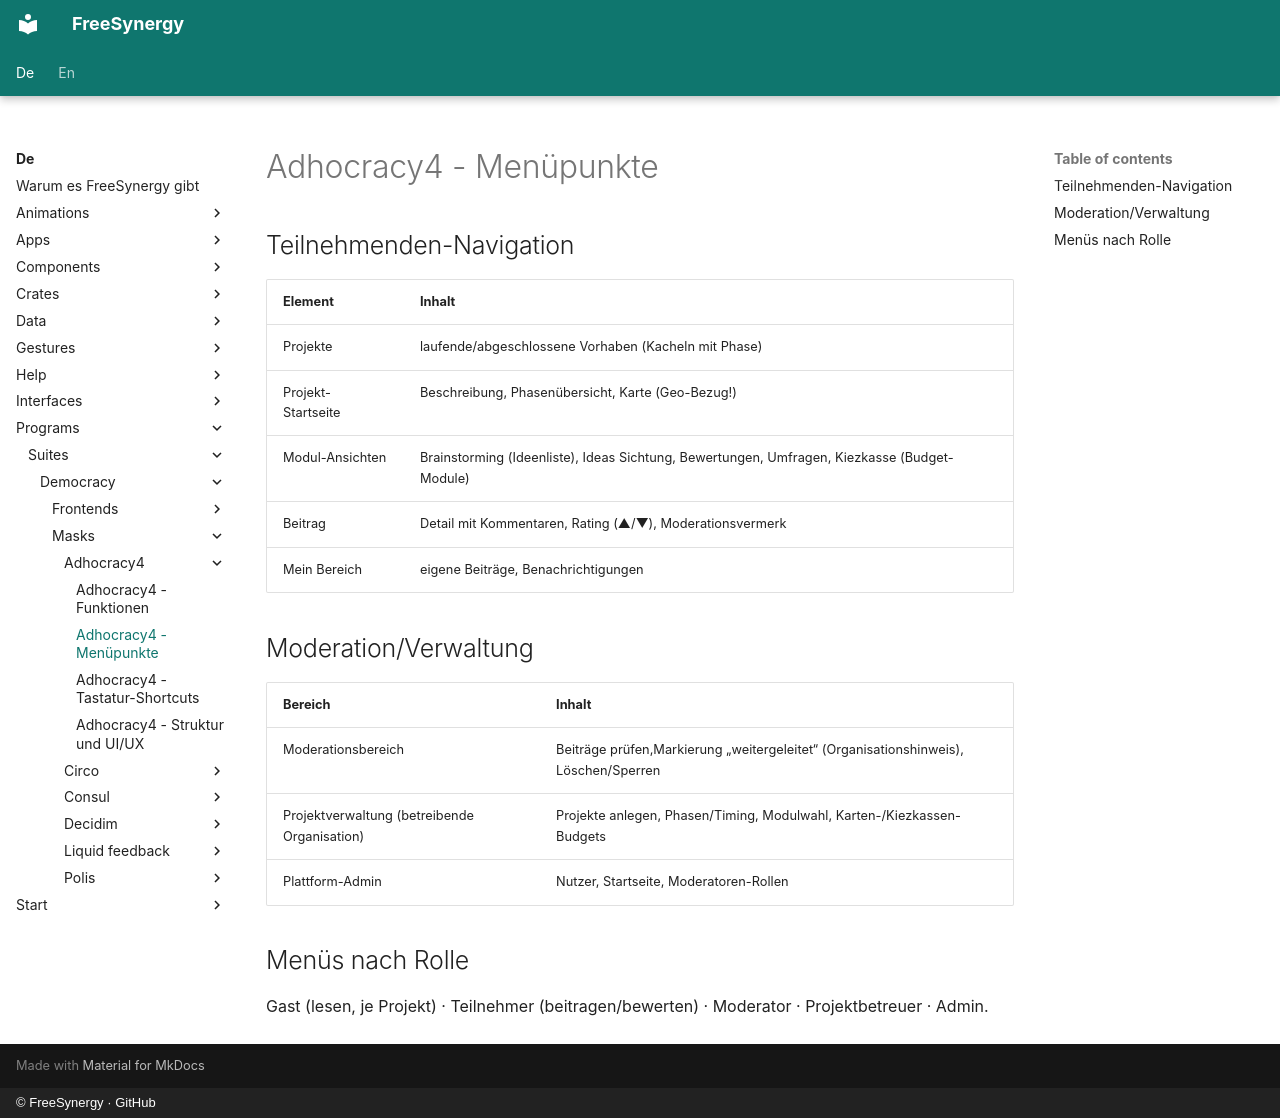

repository: FreeSynergy/fs-documentation · page: de/programs/suites/democracy/masks/adhocracy4/menu/index.html · generator: mkdocs · copyright: © FreeSynergy · GitHub

# Adhocracy4 - Menüpunkte

## Teilnehmenden-Navigation

| Element | Inhalt |
|---------|--------|
| Projekte | laufende/abgeschlossene Vorhaben (Kacheln mit Phase) |
| Projekt-Startseite | Beschreibung, Phasenübersicht, Karte (Geo-Bezug!) |
| Modul-Ansichten | Brainstorming (Ideenliste), Ideas Sichtung, Bewertungen, Umfragen, Kiezkasse (Budget-Module) |
| Beitrag | Detail mit Kommentaren, Rating (▲/▼), Moderationsvermerk |
| Mein Bereich | eigene Beiträge, Benachrichtigungen |

## Moderation/Verwaltung

| Bereich | Inhalt |
|---------|--------|
| Moderationsbereich | Beiträge prüfen,Markierung „weitergeleitet“ (Organisationshinweis), Löschen/Sperren |
| Projektverwaltung (betreibende Organisation) | Projekte anlegen, Phasen/Timing, Modulwahl, Karten-/Kiezkassen-Budgets |
| Plattform-Admin | Nutzer, Startseite, Moderatoren-Rollen |

## Menüs nach Rolle

Gast (lesen, je Projekt) · Teilnehmer (beitragen/bewerten) · Moderator · Projektbetreuer · Admin.
